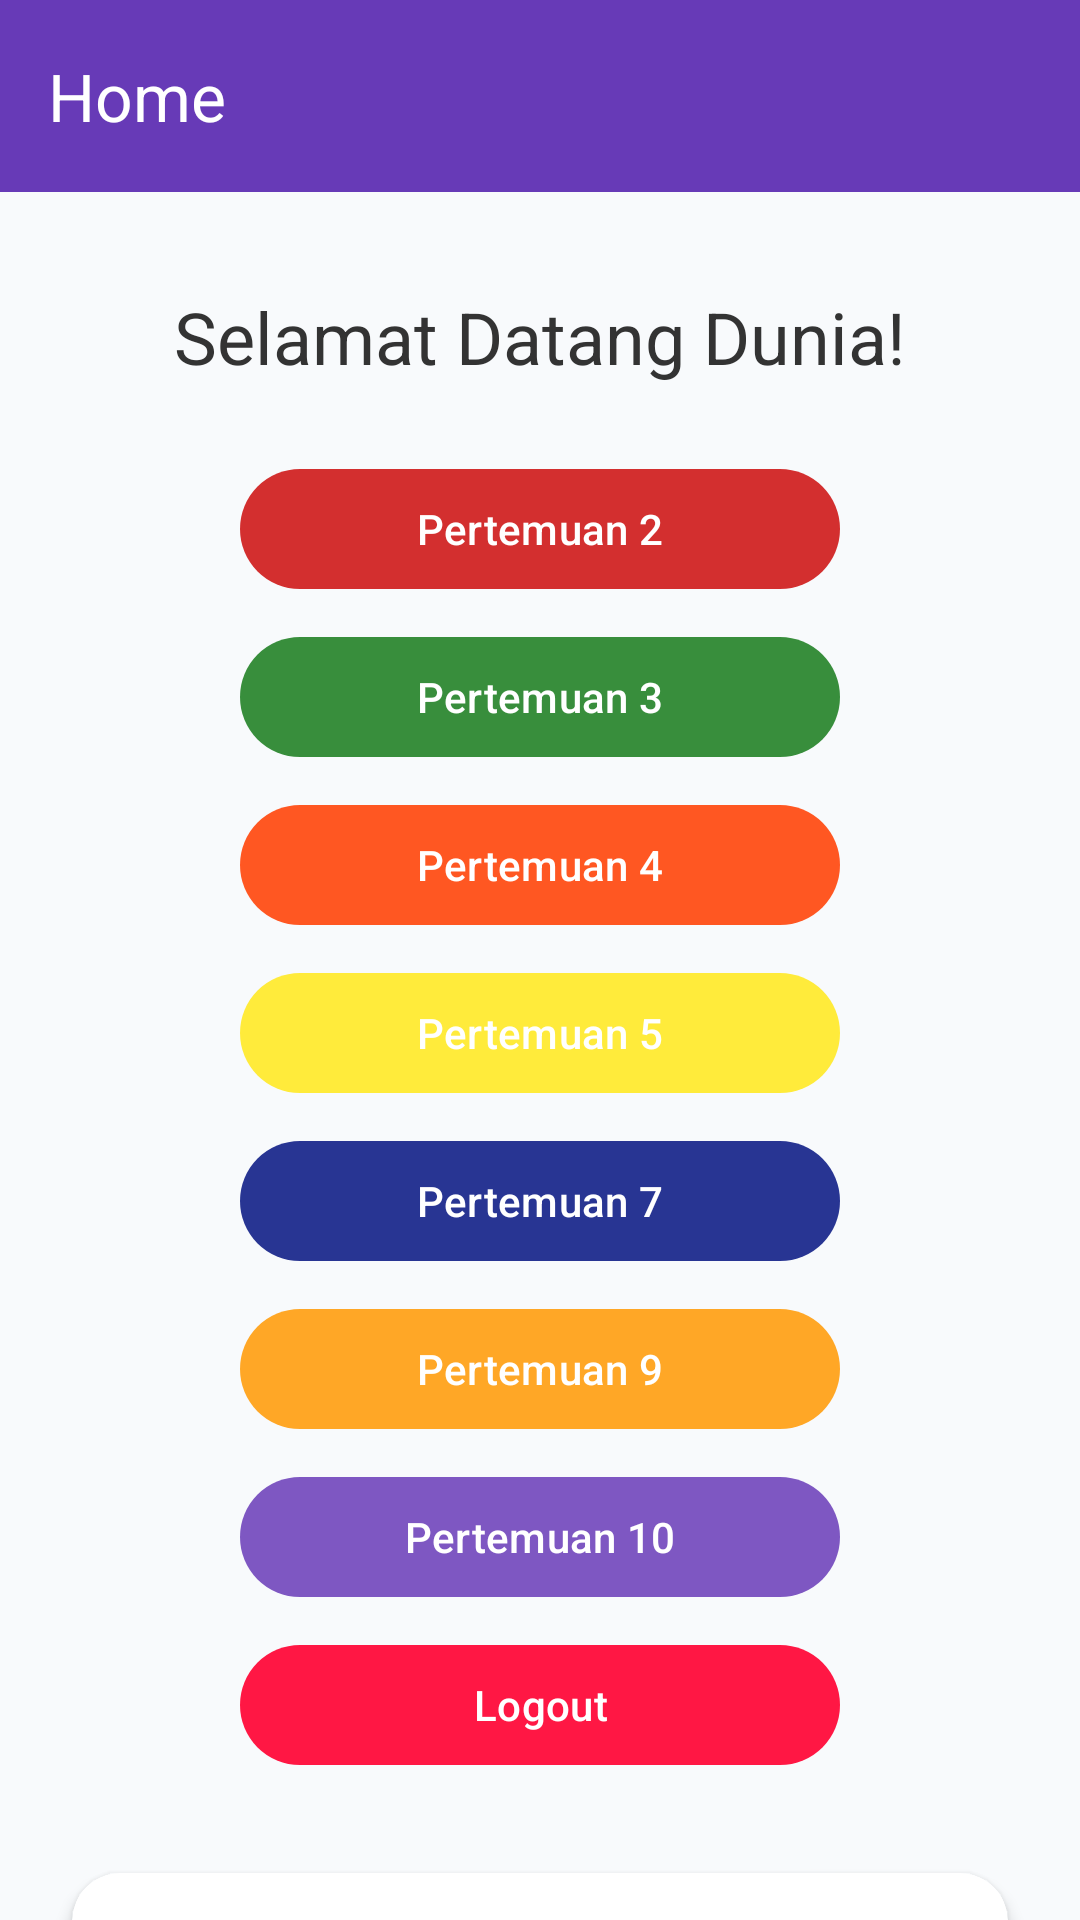

The Android layout XML behind this screen, and the referenced resources:
<!-- AndroidManifest.xml: application theme Theme.OrangCantkikApps -->
<!-- res/layout/fragment_home.xml -->
<?xml version="1.0" encoding="utf-8"?>
<androidx.coordinatorlayout.widget.CoordinatorLayout
    xmlns:android="http://schemas.android.com/apk/res/android"
    xmlns:app="http://schemas.android.com/apk/res-auto"
    xmlns:tools="http://schemas.android.com/tools"
    android:layout_width="match_parent"
    android:layout_height="match_parent"
    android:background="#F8FAFC"
    tools:context=".Home.HomeFragment">

    <com.google.android.material.appbar.AppBarLayout
        android:id="@+id/appBarLayout"
        android:layout_width="match_parent"
        android:layout_height="wrap_content"
        android:background="#673AB7">

        <androidx.appcompat.widget.Toolbar
            android:id="@+id/toolbar"
            android:layout_width="match_parent"
            android:layout_height="?attr/actionBarSize"
            app:title="Home"
            app:titleTextColor="#FFFFFF" />
    </com.google.android.material.appbar.AppBarLayout>

    <androidx.core.widget.NestedScrollView
        android:layout_width="match_parent"
        android:layout_height="match_parent"
        android:fillViewport="true"
        app:layout_behavior="@string/appbar_scrolling_view_behavior">

        <androidx.constraintlayout.widget.ConstraintLayout
            android:layout_width="match_parent"
            android:layout_height="wrap_content"
            android:padding="16dp">

            <TextView
                android:id="@+id/tvWelcome"
                android:layout_width="wrap_content"
                android:layout_height="wrap_content"
                android:layout_marginTop="16dp"
                android:text="Selamat Datang Dunia!"
                android:fontFamily="sans-serif-bold"
                android:textSize="24sp"
                android:textColor="#333333"
                app:layout_constraintEnd_toEndOf="parent"
                app:layout_constraintStart_toStartOf="parent"
                app:layout_constraintTop_toTopOf="parent" />

            <com.google.android.material.button.MaterialButton
                android:id="@+id/btnToSecond"
                android:layout_width="200dp"
                android:layout_height="wrap_content"
                android:layout_marginTop="24dp"
                android:text="Pertemuan 2"
                android:textColor="#FFFFFF"
                app:backgroundTint="#D32F2F"
                app:cornerRadius="24dp"
                app:layout_constraintEnd_toEndOf="parent"
                app:layout_constraintStart_toStartOf="parent"
                app:layout_constraintTop_toBottomOf="@+id/tvWelcome" />

            <com.google.android.material.button.MaterialButton
                android:id="@+id/btnToThird"
                android:layout_width="200dp"
                android:layout_height="wrap_content"
                android:layout_marginTop="8dp"
                android:text="Pertemuan 3"
                android:textColor="#FFFFFF"
                app:backgroundTint="#388E3C"
                app:cornerRadius="24dp"
                app:layout_constraintEnd_toEndOf="parent"
                app:layout_constraintStart_toStartOf="parent"
                app:layout_constraintTop_toBottomOf="@+id/btnToSecond" />

            <com.google.android.material.button.MaterialButton
                android:id="@+id/btnToFourth"
                android:layout_width="200dp"
                android:layout_height="wrap_content"
                android:layout_marginTop="8dp"
                android:text="Pertemuan 4"
                android:textColor="#FFFFFF"
                app:backgroundTint="#FF5722"
                app:cornerRadius="24dp"
                app:layout_constraintEnd_toEndOf="parent"
                app:layout_constraintStart_toStartOf="parent"
                app:layout_constraintTop_toBottomOf="@+id/btnToThird" />

            <com.google.android.material.button.MaterialButton
                android:id="@+id/btnToFifth"
                android:layout_width="200dp"
                android:layout_height="wrap_content"
                android:layout_marginTop="8dp"
                android:text="Pertemuan 5"
                android:textColor="#FFFFFF"
                app:backgroundTint="#FFEB3B"
                app:cornerRadius="24dp"
                app:layout_constraintEnd_toEndOf="parent"
                app:layout_constraintStart_toStartOf="parent"
                app:layout_constraintTop_toBottomOf="@+id/btnToFourth" />

            <com.google.android.material.button.MaterialButton
                android:id="@+id/btnToSeventh"
                android:layout_width="200dp"
                android:layout_height="wrap_content"
                android:layout_marginTop="8dp"
                android:text="Pertemuan 7"
                android:textColor="#FFFFFF"
                app:backgroundTint="#283593"
                app:cornerRadius="24dp"
                app:layout_constraintEnd_toEndOf="parent"
                app:layout_constraintStart_toStartOf="parent"
                app:layout_constraintTop_toBottomOf="@+id/btnToFifth" />

            <com.google.android.material.button.MaterialButton
                android:id="@+id/btnToNinth"
                android:layout_width="200dp"
                android:layout_height="wrap_content"
                android:layout_marginTop="8dp"
                android:text="Pertemuan 9"
                android:textColor="#FFFFFF"
                app:backgroundTint="#FFA726"
                app:cornerRadius="24dp"
                app:layout_constraintEnd_toEndOf="parent"
                app:layout_constraintStart_toStartOf="parent"
                app:layout_constraintTop_toBottomOf="@+id/btnToSeventh" />

            <com.google.android.material.button.MaterialButton
                android:id="@+id/btnToTenth"
                android:layout_width="200dp"
                android:layout_height="wrap_content"
                android:layout_marginTop="8dp"
                android:text="Pertemuan 10"
                android:textColor="#FFFFFF"
                app:backgroundTint="#7E57C2"
                app:cornerRadius="24dp"
                app:layout_constraintEnd_toEndOf="parent"
                app:layout_constraintStart_toStartOf="parent"
                app:layout_constraintTop_toBottomOf="@+id/btnToNinth" />

            <com.google.android.material.button.MaterialButton
                android:id="@+id/btnLogout"
                android:layout_width="200dp"
                android:layout_height="wrap_content"
                android:layout_marginTop="8dp"
                android:text="Logout"
                android:textColor="#FFFFFF"
                app:backgroundTint="#FF1744"
                app:cornerRadius="24dp"
                app:layout_constraintEnd_toEndOf="parent"
                app:layout_constraintStart_toStartOf="parent"
                app:layout_constraintTop_toBottomOf="@+id/btnToTenth" />

            <com.google.android.material.card.MaterialCardView
                android:id="@+id/cardCatFact"
                android:layout_width="match_parent"
                android:layout_height="wrap_content"
                android:layout_marginStart="8dp"
                android:layout_marginTop="32dp"
                android:layout_marginEnd="8dp"
                app:cardCornerRadius="16dp"
                app:cardElevation="3dp"
                app:cardBackgroundColor="#FFFFFF"
                app:strokeWidth="0dp"
                app:layout_constraintEnd_toEndOf="parent"
                app:layout_constraintStart_toStartOf="parent"
                app:layout_constraintTop_toBottomOf="@+id/btnLogout">

                <LinearLayout
                    android:layout_width="match_parent"
                    android:layout_height="wrap_content"
                    android:orientation="vertical"
                    android:padding="20dp"
                    android:gravity="center">

                    <TextView
                        android:id="@+id/tvCatFactTitle"
                        android:layout_width="wrap_content"
                        android:layout_height="wrap_content"
                        android:text="💡 Fun Cat Fact"
                        android:textColor="#0F172A"
                        android:textSize="14sp"
                        android:fontFamily="sans-serif-black"
                        android:layout_marginBottom="8dp"/>

                    <TextView
                        android:id="@+id/tvCatFact"
                        android:layout_width="match_parent"
                        android:layout_height="wrap_content"
                        android:gravity="center"
                        android:text="&quot;Loading cat fact...&quot;"
                        android:textColor="#475569"
                        android:textSize="14sp"
                        android:lineSpacingMultiplier="1.2"/>

                    <com.google.android.material.button.MaterialButton
                        android:id="@+id/btnRefresh"
                        android:layout_width="wrap_content"
                        android:layout_height="wrap_content"
                        android:layout_marginTop="12dp"
                        android:text="Refresh"
                        android:textColor="#FFFFFF"
                        app:backgroundTint="#7E57C2"
                        app:cornerRadius="24dp"
                        android:insetTop="0dp"
                        android:insetBottom="0dp"/>
                </LinearLayout>
            </com.google.android.material.card.MaterialCardView>

            <TextView
                android:id="@+id/tvLabelGallery"
                android:layout_width="wrap_content"
                android:layout_height="wrap_content"
                android:layout_marginTop="24dp"
                android:text="Alejandro Escamilla"
                android:textColor="#555555"
                android:textSize="14sp"
                app:layout_constraintStart_toStartOf="parent"
                app:layout_constraintTop_toBottomOf="@+id/cardCatFact" />

            <androidx.recyclerview.widget.RecyclerView
                android:id="@+id/rvGallery"
                android:layout_width="match_parent"
                android:layout_height="wrap_content"
                android:layout_marginTop="8dp"
                android:nestedScrollingEnabled="false"
                app:layout_constraintBottom_toBottomOf="parent"
                app:layout_constraintEnd_toEndOf="parent"
                app:layout_constraintStart_toStartOf="parent"
                app:layout_constraintTop_toBottomOf="@+id/tvLabelGallery" />

        </androidx.constraintlayout.widget.ConstraintLayout>
    </androidx.core.widget.NestedScrollView>
</androidx.coordinatorlayout.widget.CoordinatorLayout>
<!-- resources referenced by this layout -->
<resources>
  <style name="Theme.OrangCantkikApps" parent="Base.Theme.OrangCantkikApps" />
  <style name="Base.Theme.OrangCantkikApps" parent="Theme.Material3.DayNight.NoActionBar">
          
          
      </style>
</resources>
